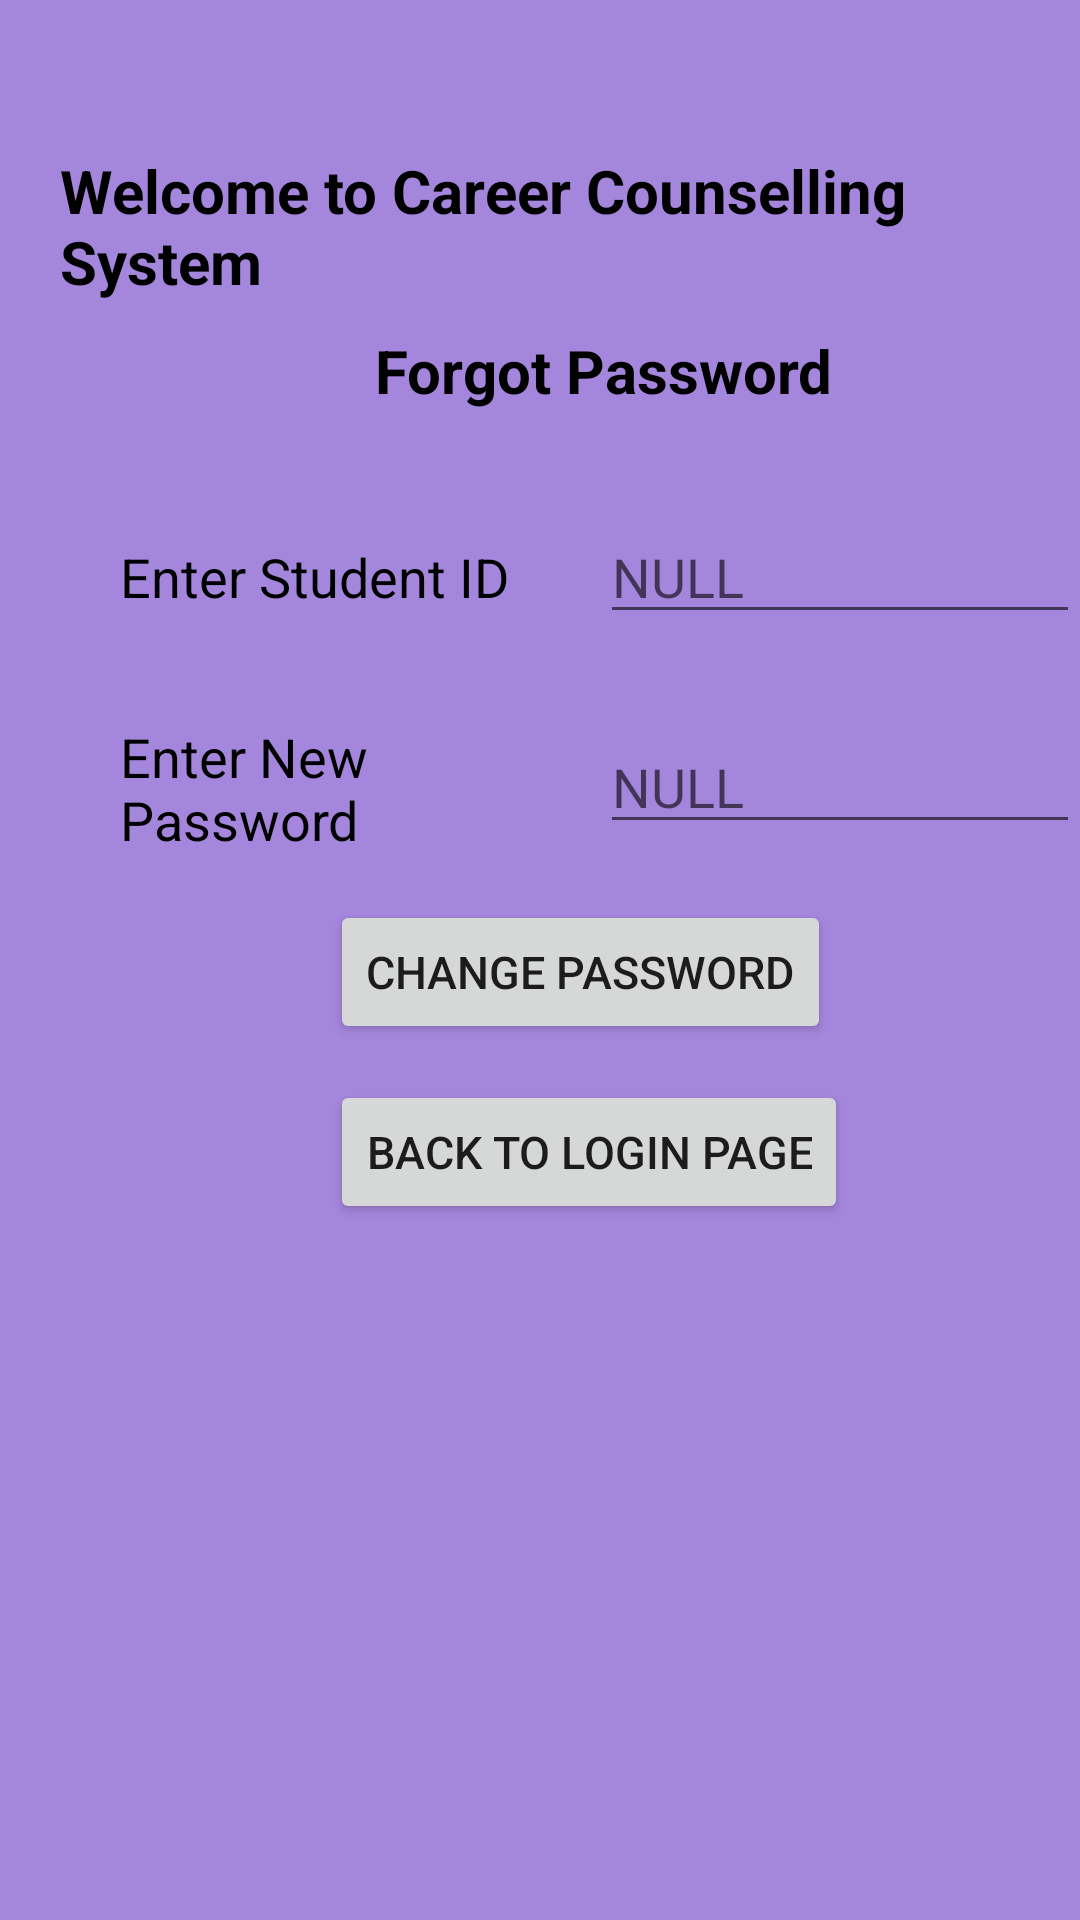

Write the Android layout XML for this screen, with the resource values it uses.
<!-- AndroidManifest.xml: application theme Theme.Careerapp -->
<!-- res/layout/activity_forgot_pass.xml -->
<?xml version="1.0" encoding="utf-8"?>
<RelativeLayout xmlns:android="http://schemas.android.com/apk/res/android"
    xmlns:app="http://schemas.android.com/apk/res-auto"
    xmlns:tools="http://schemas.android.com/tools"
    android:layout_width="match_parent"
    android:layout_height="match_parent"
    android:background="#A586DD"
    tools:context=".forgot_pass">

    <TextView
        android:layout_width="wrap_content"
        android:layout_height="wrap_content"
        android:layout_marginLeft="20dp"
        android:layout_marginTop="50dp"
        android:text="Welcome to Career Counselling System"
        android:textColor="@color/black"
        android:textSize="20dp"
        android:textStyle="bold" />

    <TextView
        android:layout_width="wrap_content"
        android:layout_height="wrap_content"
        android:layout_marginLeft="125dp"
        android:layout_marginTop="110dp"
        android:text="Forgot Password"
        android:textColor="@color/black"
        android:textSize="20dp"
        android:textStyle="bold" />

    <TextView
        android:id="@+id/textView3"
        android:layout_width="146dp"
        android:layout_height="33dp"
        android:layout_marginLeft="40dp"
        android:layout_marginTop="180dp"
        android:text="Enter Student ID"
        android:textColor="@color/black"
        android:textSize="18dp"

        />

    <EditText
        android:id="@+id/studentid"
        android:layout_width="179dp"
        android:layout_height="wrap_content"
        android:layout_marginLeft="200dp"
        android:layout_marginTop="170dp"
        android:hint="NULL"
        android:textColor="@color/black"
        android:textSize="18dp" />
    <TextView
        android:id="@+id/textView2"
        android:layout_width="146dp"
        android:layout_height="50dp"
        android:layout_marginLeft="40dp"
        android:layout_marginTop="240dp"
        android:text="Enter New Password"
        android:textColor="@color/black"
        android:textSize="18dp"

        />

    <EditText
        android:id="@+id/newpass"
        android:layout_width="179dp"
        android:layout_height="wrap_content"
        android:layout_marginLeft="200dp"
        android:layout_marginTop="240dp"
        android:hint="NULL"
        android:textColor="@color/black"
        android:textSize="18dp" />

    <Button
        android:id="@+id/changebut"
        android:layout_width="wrap_content"
        android:layout_height="wrap_content"
        android:layout_marginLeft="110dp"
        android:layout_marginTop="300dp"
        android:text="CHANGE PASSWORD"
        android:textSize="15dp"

        />

    <Button
        android:id="@+id/backtologbut"
        android:layout_width="wrap_content"
        android:layout_height="wrap_content"
        android:layout_marginLeft="110dp"
        android:layout_marginTop="360dp"
        android:text="Back to Login Page"
        android:textSize="15dp"

        />

</RelativeLayout>
<!-- resources referenced by this layout -->
<resources>
  <style name="Theme.Careerapp" parent="Theme.MaterialComponents.DayNight.DarkActionBar">
          
          <item name="colorPrimary">@color/purple_500</item>
          <item name="colorPrimaryVariant">@color/purple_700</item>
          <item name="colorOnPrimary">@color/white</item>
          
          <item name="colorSecondary">@color/teal_200</item>
          <item name="colorSecondaryVariant">@color/teal_700</item>
          <item name="colorOnSecondary">@color/black</item>
          
          <item name="android:statusBarColor" tools:targetApi="l">?attr/colorPrimaryVariant</item>
          
      </style>
  <!-- not gathered from this repository: default colours our renderer supplied (Android Studio template values) -->
  <color name="purple_500">#FF6200EE</color>
  <color name="purple_700">#FF3700B3</color>
  <color name="teal_200">#FF03DAC5</color>
  <color name="teal_700">#FF018786</color>
  <color name="black">#FF000000</color>
  <color name="white">#FFFFFFFF</color>
</resources>
